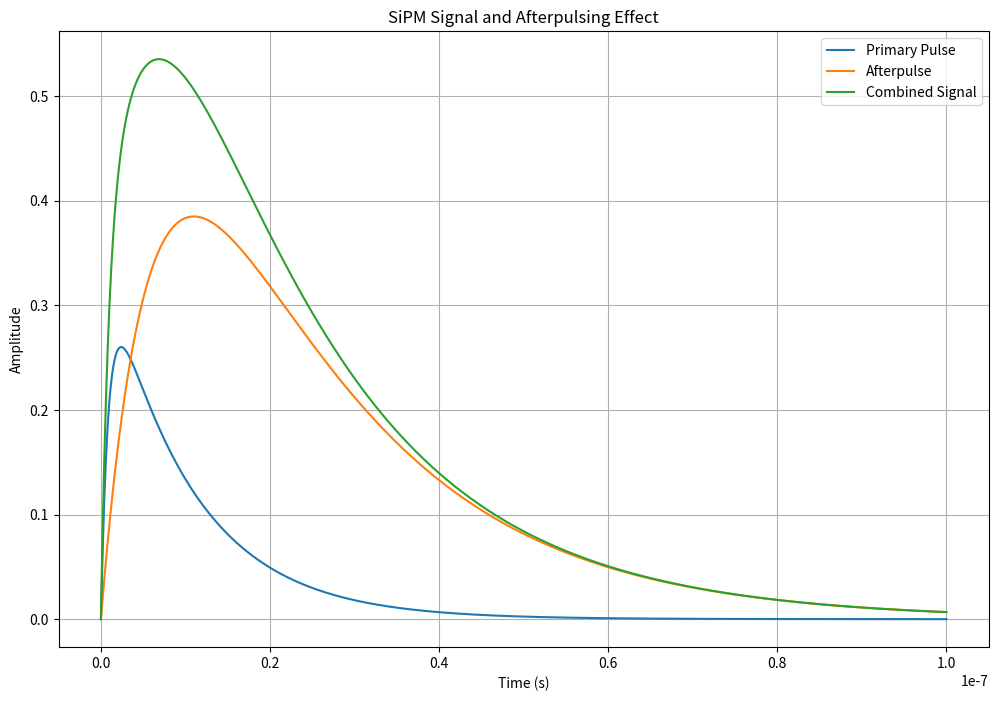

Source code (Python):
import numpy as np
import matplotlib.pyplot as plt

# Constants and Parameters
R_s = 1  # Series resistance, Ohm
C_J = 1e-9  # Junction capacitance, Farads
R_Q = 10  # Quenching resistance, Ohm
V_BIAS = 5  # Bias voltage, Volts
V_BD = 1  # Breakdown voltage, Volts
Delta_V = V_BIAS - V_BD  # Voltage difference, Volts
e = 1.6e-19  # Charge of an electron, Coulombs

# Time Constants
tau_rec = R_Q * C_J  # Pixel recharge time constant
tau_ap = 2 * tau_rec  # Afterpulsing time constant, example value

# Time array
t = np.linspace(0, 10 * tau_rec, 1000)  # Time from 0 to 10*tau_rec

# Primary signal
leading_edge = 1 - np.exp(-t / (R_s * C_J))
i_max = Delta_V / (R_Q + R_s)
pulse = i_max * leading_edge * np.exp(-t / (R_Q * C_J))

# Afterpulsing signal
amplitude_afterpulse = 1 - np.exp(-t / tau_rec)
probability_afterpulse = np.exp(-t / tau_ap)  # Normalization can be adjusted if needed
afterpulse = amplitude_afterpulse * probability_afterpulse

# Combined signal
combined_signal = pulse + afterpulse  # This is a simplification

# Plotting the signals
plt.figure(figsize=(12, 8))
plt.plot(t, pulse, label='Primary Pulse')
plt.plot(t, afterpulse, label='Afterpulse')
plt.plot(t, combined_signal, label='Combined Signal')
plt.title('SiPM Signal and Afterpulsing Effect')
plt.xlabel('Time (s)')
plt.ylabel('Amplitude')
plt.legend()
plt.grid(True)
plt.show()

